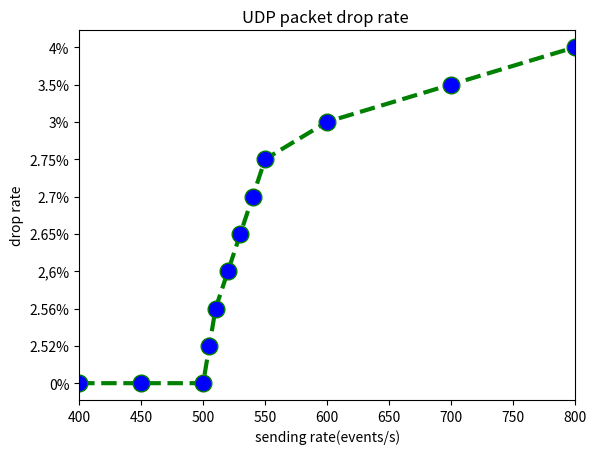

Write the Python code that produced this figure.
import numpy as np
import matplotlib.pyplot as plt
from matplotlib.ticker import MaxNLocator
from collections import namedtuple
import math

def bar():

    n_groups = 5

    means_men = (26083, 26083, 25955, 25764, 25891)
    # #std_men = (2, 3, 4, 1, 2)
    #

    means_women =(11014,10923 , 11014, 10991, 10923)



    fig, ax = plt.subplots()


    index = np.arange(n_groups)
    bar_width = 0.35

    opacity = 0.5
    error_config = {'ecolor': '0.3'}

    rects1 = ax.bar(index, means_men, bar_width,
                    alpha=opacity, error_kw=error_config,
                    label='Our Scheme')

    rects2 = ax.bar(index + bar_width, means_women, bar_width,
                    alpha=opacity, color='orange',
                    error_kw=error_config,
                    label='SLiC')



    ax.set_xlabel('Trial')
    ax.set_ylabel('Log Rate (events/s)')
    ax.set_title('Logging Rate Comparison on the Window Computer')
    ax.set_xticks(index + bar_width / 2)
    # ax.set_yticks()
   # print(list(np.arange(0.5, 2.6, 0.5)))
    #plt.yticks( list(range(0, 26000, 5000)),["0"]+["%.1fx$10^{4}$"%k for k in np.arange(0.5, 2.6, 0.5)])
    plt.yticks( list(range(0, 26000, 5000)),["0"]+["%d K"%k for k in np.arange(5, 26, 5)])
    #print("Im here")
    ax.set_xticklabels(('1', '2', '3', '4', '5'))
    ax.set_ylim((0,32000))

    for rect in rects1:
        height = rect.get_height()
        plt.annotate(height,xy=(rect.get_x() + rect.get_width() / 2, height+2),ha='center', va='bottom')

    for rect in rects2:
        height = rect.get_height()
        plt.annotate(height,xy=(rect.get_x() + rect.get_width() / 2, height+2),ha='center', va='bottom')
    #plt.annotate('mean value of interval : %d' % meandata, xy=(meandata, 90), xytext=(25000, 90),
                 #arrowprops=dict(facecolor='black', shrink=0.10))

    ax.legend()

    #fig.tight_layout()

    plt.show()





def histogram():
    data = []

    for i in range(2, 7):
        with open("period%s_diff.txt"%i, "rb") as ins:
            for line in ins:
                data.append(int(line))

    #bins=[2, 2**2, 2**3, 2**4,2**5,2**6,2**7,2**8,2**9,2**10,2**11,2**12,2**13,2**14,2**15,2**16,2**17]

    bins = np.arange(math.ceil(min(data)),math.floor(max(data)), 5000)
    #ax = plt.subplots()
    #     bins = np.linspace(math.ceil(min(data)),
                       #                    math.floor(max(data)),
                       #                    30) # fixed number of bins

    #plt.xlim([min(data)-5, max(data)+5])

    plt.hist(data, bins=bins, alpha=0.5,edgecolor='black',linewidth=1)

    dataNP = np.array(data)
    meandata = dataNP.mean()
    plt.plot([meandata, meandata], [0, 90], color='blue', linestyle="--")
    plt.plot([16384, 16384], [0, 90], color='red', linestyle="--")

    plt.title('Distribution of distance between every two state control keys')
    plt.xlabel('distance (bin size is 5000 events)')
    plt.ylabel('count')

    plt.annotate('mean : x=%d events'%meandata, xy=(20000,85),color='blue')
    plt.annotate('theoretical distance value: %d events' % 16384, xy=(20000, 80),color='red')
    plt.annotate("24%", xy=(2500, 74),ha='center', va='bottom')
    plt.annotate("17%", xy=(8800, 53), ha='center', va='bottom')
    plt.annotate("15%", xy=(12500, 47), ha='center', va='bottom')
    plt.annotate("12%", xy=(17500, 39), ha='center', va='bottom')
    plt.annotate("9%", xy=(22500, 27), ha='center', va='bottom')
    plt.annotate("6%", xy=(27500, 19), ha='center', va='bottom')
    plt.annotate("5%", xy=(33500, 17), ha='center', va='bottom')
    plt.annotate("2%", xy=(37500, 7), ha='center', va='bottom')
    plt.annotate("3%", xy=(45500, 9), ha='center', va='bottom')
    #plt.annotate("3%", xy=(47500, 9), ha='center', va='bottom')
    plt.annotate("2%", xy=(53500, 7), ha='center', va='bottom')
    plt.annotate("0.7%", xy=(60000, 3), ha='center', va='bottom')
    #plt.annotate("0.7", xy=(62500, 3), ha='center', va='bottom')
    plt.annotate("0%", xy=(67500, 1), ha='center', va='bottom')
    plt.annotate("0.3%", xy=(75500, 2), ha='center', va='bottom')
    #plt.annotate("0.3", xy=(77500, 2), ha='center', va='bottom')


    plt.show()


def bar_PI():

    n_groups = 5

    means_men = (3173, 3222, 3287, 3231, 3281)
    # #std_men = (2, 3, 4, 1, 2)
    #

    means_women =(1327,1324 ,1348, 1332, 1316)



    fig, ax = plt.subplots()


    index = np.arange(n_groups)
    bar_width = 0.35

    opacity = 0.5
    error_config = {'ecolor': '0.3'}

    rects1 = ax.bar(index, means_men, bar_width,
                    alpha=opacity, error_kw=error_config,
                    label='Our Scheme')

    rects2 = ax.bar(index + bar_width, means_women, bar_width,
                    alpha=opacity, color='orange',
                    error_kw=error_config,
                    label='SLiC')



    ax.set_xlabel('Trial')
    ax.set_ylabel('Log Rate (events/s)')
    ax.set_title('Logging Rate Comparison on the Raspberry Pi')
    ax.set_xticks(index + bar_width / 2)
    # ax.set_yticks()
   # print(list(np.arange(0.5, 2.6, 0.5)))
    #plt.yticks( list(range(0, 26000, 5000)),["0"]+["%.1fx$10^{4}$"%k for k in np.arange(0.5, 2.6, 0.5)])
    #plt.yticks( list(range(0, 26000, 5000)),["0"]+["%d K"%k for k in np.arange(5, 26, 5)])
    #print("Im here")
    ax.set_xticklabels(('1', '2', '3', '4', '5'))
    ax.set_ylim((0,4500))

    for rect in rects1:
        height = rect.get_height()
        plt.annotate(height,xy=(rect.get_x() + rect.get_width() / 2, height+2),ha='center', va='bottom')

    for rect in rects2:
        height = rect.get_height()
        plt.annotate(height,xy=(rect.get_x() + rect.get_width() / 2, height+2),ha='center', va='bottom')
    #plt.annotate('mean value of interval : %d' % meandata, xy=(meandata, 90), xytext=(25000, 90),
                 #arrowprops=dict(facecolor='black', shrink=0.10))

    ax.legend()

    #fig.tight_layout()

    plt.show()

def drop():

# x axis values
    x = [400,450, 500, 505, 510, 520, 530,540,550,600,700,800]
    # corresponding y axis values
    y = ["0%","0%","0%", "2.52%","2.56%","2,6%","2.65%","2.7%","2.75%","3%", "3.5%","4%"]

    # plotting the points
    plt.plot(x, y, alpha=1, color='green', linestyle='dashed', linewidth=3,
             marker='o',markerfacecolor='blue', markersize=12)

    # setting x and y axis range
    #plt.ylim(0, 8)
    plt.xlim(400, 800)

    # naming the x axis
    plt.xlabel('sending rate(events/s)')
    # naming the y axis
    plt.ylabel('drop rate')

    # giving a title to my graph
    plt.title('UDP packet drop rate ')

    # function to show the plot
    plt.show()

#histogram()
#bar_PI()
drop()
